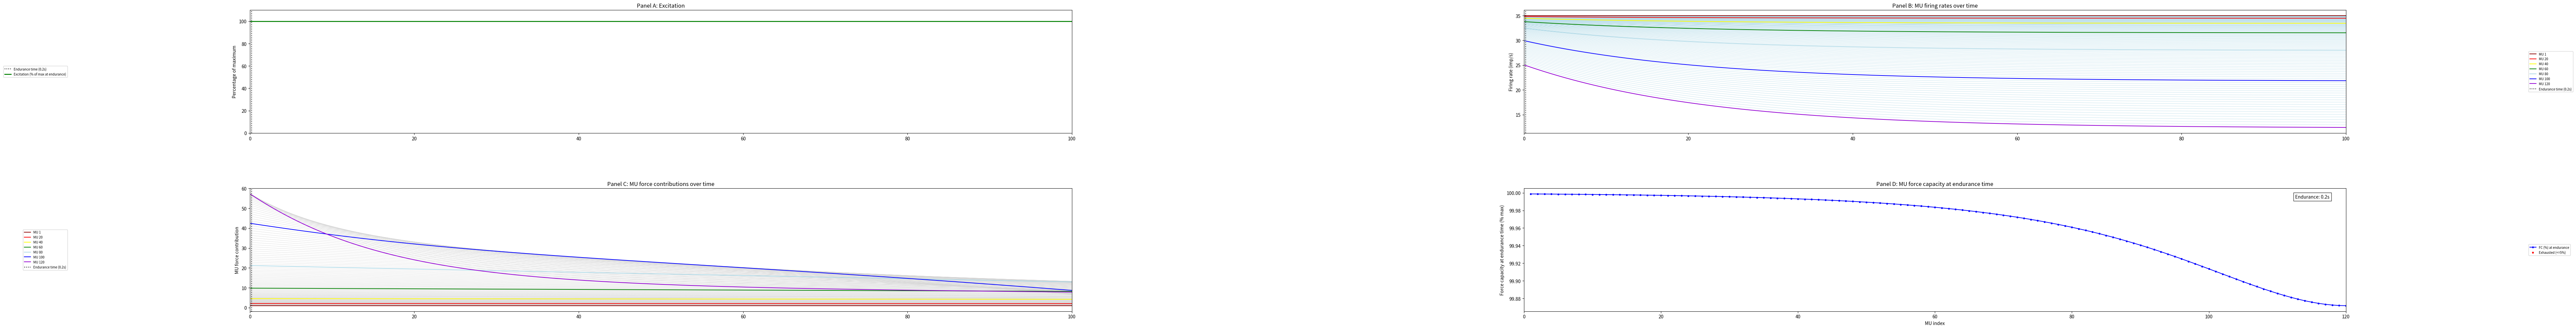

Generate this figure with matplotlib:
#!/usr/bin/env python3
"""
Converted from: Potvin & Fuglevand 2017 MATLAB data
Preserves equations, parameters, and plotting layout.
Dependencies: numpy, matplotlib
"""

import numpy as np
import matplotlib.pyplot as plt
import csv
import os

# -------------------------
# Model input parameters
# -------------------------
nu = 120  # number of neurons (motor units)
samprate = 10  # sample rate (Hz)
res = 100  # resolution of activations (100 -> 0.01 activation resolution)
hop = 20  # hopping factor for excitation search
r = 50  # range of recruitment thresholds
fat = 180  # range of fatigue rates across MUs
FatFac = 0.0225  # fatigue factor (FF/S) percent of peak force of MU per second

tau = 22  # adaptation time constant
adaptSF = 0.67  # adaptation scale factor
ctSF = 0.379  # contraction time slowing scale factor

mthr = 1  # minimum recruitment threshold
a = 1  # recruitment gain parameter
minfr = 8  # minimum firing rate (imp/s)
pfr1 = 35  # peak firing rate of first recruited MU
pfrL = 25  # peak firing rate of last recruited MU
mir = 1  # slope of firing rate increase vs excitation
rp = 100  # range of twitch tensions
rt = 3  # range of contraction times (3-fold)
tL = 90  # longest contraction time (ms in original; code uses same units)

# -------------------------
# Trial / task parameters
# -------------------------
fthscale = 1  # sets %MVC level for the trial duration (100% MVC is 1.00)
con = '0.50'  # for output file names
fthtime = 100  # duration to run trial (seconds)

# -------------------------
# Derived sizes and arrays
# -------------------------
fthsamp = int(fthtime * samprate)
fth = np.full(fthsamp, fthscale)

# -------------------------
# Recruitment Threshold Excitation (thr)
# -------------------------
n_idx = np.arange(1, nu + 1)  # 1..nu to match MATLAB indexing in formulas
b = np.log(r + (1 - mthr)) / (nu - 1)
thr = a * np.exp((n_idx - 1) * b) - (1 - mthr)  # thr[0] corresponds to MU 1

# -------------------------
# Peak Firing Rate (frp)
# -------------------------
frdiff = pfr1 - pfrL
frp = pfr1 - frdiff * ((thr - thr[0]) / (r - thr[0]))
maxex = thr[-1] + (pfrL - minfr) / mir  # maximum excitation
maxact = int(round(maxex * res))
ulr = 100 * thr[-1] / maxex  # recruitment threshold (%) of last MU

# -------------------------
# Firing Rates for each MU with increased excitation (mufr)
# mufr shape: (nu, maxact)
# -------------------------
acti = (np.arange(1, maxact + 1) / res)[None, :]
thr_col = thr[:, None]
frp_col = frp[:, None]
mufr_raw = mir * (acti - thr_col) + minfr
mufr = np.where(acti >= thr_col, np.minimum(mufr_raw, frp_col), 0.0)

mufr_max_all = mufr[:, -1]

k = np.arange(1, maxact + 1)

# -------------------------
# Twitch peak force P
# -------------------------
b_p = np.log(rp) / (nu - 1)
P = np.exp(b_p * (n_idx - 1))  # P[0] = 1, P[-1] = rp (approx)

# -------------------------
# Twitch contraction time ct
# -------------------------
c = np.log(rp) / np.log(rt)
ct = tL * (1.0 / P) ** (1.0 / c)

# -------------------------
# Normalized MU firing rates nmufr (CT * FR / 1000)
# -------------------------
nmufr = ct[:, None] * (mufr / 1000.0)

# -------------------------
# Force-frequency mapping (Pr) based on Fuglevand style
# -------------------------
sPr = 1 - np.exp(-2 * (0.4 ** 3))
Pr = np.where(
    nmufr <= 0.4,
    (nmufr / 0.4) * sPr,
    1.0 - np.exp(-2.0 * (nmufr ** 3))
)

# -------------------------
# MU force muP with increased excitation
# -------------------------
muP = Pr * P[:, None]
totalP = muP.sum(axis=0)
maxP = totalP[maxact - 1]

# -------------------------
# Initialize Pnow (current MU peak forces over time)
# Pnow shape: (nu, fthsamp+1) to allow Pnow[:, i+1] updates
# -------------------------
Pnow = np.zeros((nu, fthsamp + 1))
Pnow[:, 0] = P.copy()

# -------------------------
# Fatigue parameters
# -------------------------
# Note: MATLAB code computes mufatrate from 'fat' range
b2 = np.log(fat) / (nu - 1)
mufatrate = np.exp(b2 * (n_idx - 1))

# The MATLAB code references 'rec' and computes murecrate but 'rec' is not defined.
# We'll set recovery to zero as in the MATLAB snippet and skip murecrate.
recovery = np.zeros(nu)

fatigue = mufatrate * (FatFac / fat) * P

# -------------------------
# Establish rested excitation required for each target load level
# startact for forces 1..100 (MATLAB 1..100)
# -------------------------
startact = np.zeros(100, dtype=int)
force_percent = (totalP / maxP) * 100.0
forces = np.arange(1, 101)[:, None]
counts = np.sum(force_percent[None, :] < forces, axis=1)
startact = np.maximum(counts - 1, 0).astype(int)

# -------------------------
# Pchangecurves for display (not used in dynamics)
# -------------------------
Pchangecurves = (fatigue * P)[:, None] * Pr

# -------------------------
# Prepare arrays for main loop
# -------------------------
TmuPinstant = np.zeros((nu, fthsamp))
mufrFAT = np.zeros((nu, fthsamp))
ctFAT = np.zeros((nu, fthsamp))
ctREL = np.zeros((nu, fthsamp))
nmufrFAT = np.zeros((nu, fthsamp))
PrFAT = np.zeros((nu, fthsamp))
muPt = np.zeros((nu, fthsamp))
TPt = np.zeros(fthsamp)
Ptarget = np.zeros(fthsamp)
Tact = np.zeros(fthsamp, dtype=int)
Pchange = np.zeros((nu, fthsamp))
TPtMAX = np.zeros(fthsamp)
muPtMAX = np.zeros((nu, fthsamp))
muON = np.zeros(nu, dtype=int)  # time index when MU turned on (0 means not on yet)
adaptFR = np.zeros((nu, fthsamp))
Rdur = np.zeros(nu)
acttemp = np.zeros((fthsamp, maxact), dtype=int)
muPna = np.zeros((nu, fthsamp))
muForceCapacityRel = np.zeros((nu, fthsamp))

# Some variables referenced in MATLAB but not defined in snippet:
# recminfr: threshold for recovery vs fatigue. We'll set equal to minfr (reasonable default).
recminfr = minfr
# mujump used later for output loop; set to 1 to include all MUs
mujump = 1

thr_scale = (thr - 1.0) / (thr[-1] - 1.0)

timer = 0

# -------------------------
# Main loop: move through force time-history and determine excitation required
# -------------------------
for i in range(fthsamp):
    # print a timer value every ~60 seconds of simulated time (MATLAB used a conditional)

    force_idx = int(round(fth[i] * 100.0)) + 1
    if force_idx > 100:
        force_idx = 100

    s = startact[force_idx - 1] - (5 * res)
    if s < 1:
        s = 1

    acthop = int(round(maxact / hop))
    act = int(s)

    recruited_mask = muON > 0
    Rdur[:] = 0.0
    Rdur[recruited_mask] = (i - (muON[recruited_mask] - 1)) / samprate
    adapt_time_term = (1.0 - np.exp(-1.0 * Rdur / tau))

    pnow_col = Pnow[:, i]
    ctFAT_col = ct * (1.0 + ctSF * (1.0 - pnow_col / P))
    ctFAT[:, i] = ctFAT_col
    ctREL[:, i] = ctFAT_col / ct

    # search for excitation (act) that meets target force at this time
    for a_search in range(1, maxact + 1):
        acttemp[i, a_search - 1] = act

        act_idx = act - 1
        mufr_val = mufr[:, act_idx]
        adaptFR_col = thr_scale * adaptSF * (mufr_val - minfr + 2.0) * adapt_time_term
        adaptFR_col = np.clip(adaptFR_col, 0.0, None)
        adaptFR[:, i] = adaptFR_col

        mufrFAT_col = np.clip(mufr_val - adaptFR_col, 0.0, None)
        mufrFAT[:, i] = mufrFAT_col

        mufrMAX = mufr_max_all - adaptFR_col

        nmufrFAT_col = ctFAT_col * (mufrFAT_col / 1000.0)
        nmufrFAT[:, i] = nmufrFAT_col

        PrFAT_col = np.where(
            nmufrFAT_col <= 0.4,
            (nmufrFAT_col / 0.4) * sPr,
            1.0 - np.exp(-2.0 * (nmufrFAT_col ** 3))
        )
        PrFAT[:, i] = PrFAT_col

        muPt_col = PrFAT_col * pnow_col
        muPt[:, i] = muPt_col

        nmufrMAX = ctFAT_col * (mufrMAX / 1000.0)
        PrMAX_col = np.where(
            nmufrMAX <= 0.4,
            (nmufrMAX / 0.4) * sPr,
            1.0 - np.exp(-2.0 * (nmufrMAX ** 3))
        )
        muPtMAX[:, i] = PrMAX_col * pnow_col

        TPt[i] = np.sum(muPt_col) / maxP
        TPtMAX[i] = np.sum(muPtMAX[:, i]) / maxP

        # speed-up search logic (same as MATLAB)
        if TPt[i] < fth[i] and act == maxact:
            break
        if TPt[i] < fth[i]:
            act = act + acthop
            if act > maxact:
                act = maxact
        if TPt[i] >= fth[i] and acthop == 1:
            break
        if TPt[i] >= fth[i] and acthop > 1:
            act = act - (acthop - 1)
            if act < 1:
                act = 1
            acthop = 1

    # after search, record recruitment times for MUs that turned on
    newly_on = (muON == 0) & ((act / res) >= thr)
    muON[newly_on] = i + 1

    Ptarget[i] = TPt[i]
    Tact[i] = act

    fat_mask = mufrFAT[:, i] >= recminfr
    Pchange_col = np.where(
        fat_mask,
        -1.0 * (fatigue / samprate) * PrFAT[:, i],
        recovery / samprate
    )
    Pchange[:, i] = Pchange_col

    Pnow_next = Pnow[:, i] + Pchange_col
    Pnow_next = np.minimum(Pnow_next, P)
    Pnow_next = np.maximum(Pnow_next, 0.0)
    Pnow[:, i + 1] = Pnow_next

# -------------------------
# Compute Tstrength (non-adapted total strength) across time
# -------------------------
muPna[:, :] = Pnow[:, :fthsamp] * (muP[:, -1] / P)[:, None]
Tstrength = np.sum(muPna, axis=0) / maxP

# -------------------------
# Determine endurance time (first time TPtMAX < fth)
# -------------------------
endurtime = None
for i in range(fthsamp):
    if TPtMAX[i] < fth[i]:
        endurtime = (i + 1) / samprate
        break

if endurtime is None:
    endurtime = fthtime  # if never fell below target within simulation
    print("Endurance time (s):", endurtime, "(simulation completed without falling below target)")
else:
    print("Endurance time (s):", endurtime, "(time when force first dropped below target)")

# -------------------------
# Prepare muForceCapacityRel for outputs (percentage)
# -------------------------
muForceCapacityRel[::mujump, :] = Pnow[::mujump, :fthsamp] * 100.0 / P[::mujump, None]

# -------------------------
# Save CSV outputs (matching MATLAB dlmwrite names)
# -------------------------
# combo = [ns(:)/samprate, fth(:), Tact(:)/res/maxex * 100,Tstrength(:) * 100 ,Ptarget(:) * 100,TPtMAX(:)* 100];
ns = np.arange(1, fthsamp + 1)
combo = np.column_stack((
    ns / samprate,
    fth,
    Tact / (res * maxex) * 100.0,
    Tstrength * 100.0,
    Ptarget * 100.0,
    TPtMAX * 100.0
))
np.savetxt(f"{con} A - Target - Act - Strength (no adapt) - Force - Strength (w adapt).csv", combo, delimiter=',', header='time_s,target,act_percent,Strength_no_adapt_percent,Force_percent,Strength_with_adapt_percent', comments='')

np.savetxt(f"{con} B - Firing Rate.csv", mufrFAT.T, delimiter=',')
np.savetxt(f"{con} C - Individual MU Force Time-History.csv", muPt.T, delimiter=',')
np.savetxt(f"{con} D - MU Capacity - relative.csv", muForceCapacityRel.T, delimiter=',')

# -------------------------
# Plotting: 4 vertically stacked panels sharing x-axis
# Panel A: Excitation (Tact converted to excitation units), total muscle force capacity traces, target
# Panel B: Firing rate of each MU over time (thin lines), highlight every 20th MU
# Panel C: Force contribution of each MU over time (thin lines), highlight every 20th MU
# Panel D: MU capacity at endurance time vs MU index
# -------------------------
time = ns / samprate

fig, axes = plt.subplots(2, 2, figsize=(100, 10))
axA = axes[0, 0]
axB = axes[0, 1]
axC = axes[1, 0]
axD = axes[1, 1]

# Set common x-axis limits for time-based plots (A, B, C)
for ax in [axA, axB, axC]:
    ax.set_xlim(0, fthtime)

# Panel A
# Calculate muscle force as percentage of max
total_force_capacity = (np.sum(Pnow[:, :fthsamp], axis=0) / maxP) * 100.0

# Find the index corresponding to endurance time
endur_idx = int(endurtime * samprate) if endurtime is not None else fthsamp - 1
endur_idx = min(endur_idx, fthsamp - 1)  # Ensure we don't go out of bounds

# Get the target force at endurance time
target_force_percent = fth[0] * 100.0  # Target force as percentage of max

# Calculate the current force values at start and endurance time
initial_force = total_force_capacity[0]
endurance_force = total_force_capacity[endur_idx] if endur_idx < len(total_force_capacity) else total_force_capacity[-1]

# Create a scaling factor to adjust the entire curve
if initial_force > 0 and endurance_force > 0:
    # Calculate the desired scaling factor at each point
    # We want to map [initial_force, endurance_force] to [100, target_force_percent]
    if initial_force != endurance_force:  # Avoid division by zero
        # Linear scaling: y = mx + b
        # At t=0: 100 = m*initial_force + b
        # At t=endur_idx: target_force_percent = m*endurance_force + b
        m = (100 - target_force_percent) / (initial_force - endurance_force)
        b = 100 - m * initial_force
        
        # Apply the scaling to the entire curve
        total_force_capacity = m * total_force_capacity + b
    else:
        # If initial_force equals endurance_force, just scale to match the target
        scale_factor = target_force_percent / initial_force
        total_force_capacity = total_force_capacity * scale_factor

# Get excitation and normalize it so that value at endurance time = 100%
excitation = Tact / res
if endurtime is not None:
    # Find the index corresponding to endurance time
    endur_idx = int(endurtime * samprate) - 1
    if 0 <= endur_idx < len(excitation):
        max_excitation = excitation[endur_idx]
        if max_excitation > 0:
            excitation = (excitation / max_excitation) * 100.0

# Panel A: excitation
if endurtime is not None:
    axA.axvline(endurtime, color='k', linestyle=':', label=f'Endurance time ({endurtime:.1f}s)')
axA.plot(time, excitation, color='green', label='Excitation (% of max at endurance)', linewidth=2)
axA.set_ylim(0, 110)  # Slightly above 100% for better visibility
axA.set_ylabel('Percentage of maximum')
axA.set_title('Panel A: Excitation')

# Panel B: firing rates
for mu in range(nu):
    if np.any(mufrFAT[mu, :] > 0):  # Only plot if MU has non-zero firing rate
        axB.plot(time, mufrFAT[mu, :], color='lightblue', linewidth=0.5)

# highlight specific MUs: 1, 20, 40, 60, 80, 100, 120
highlight_mus = [0, 19, 39, 59, 79, 99, 119]  # 0-based indices
highlight_colors = {
    0: 'darkred',
    19: 'red',
    39: 'yellow',
    59: 'green',
    79: 'lightblue',
    99: 'blue',
    119: 'darkviolet'
}
for mu in highlight_mus:
    if mu < nu and np.any(mufrFAT[mu, :] > 0):  # Only plot if MU has non-zero firing rate
        axB.plot(time, mufrFAT[mu, :], linewidth=1.5, color=highlight_colors.get(mu, None), label=f'MU {mu+1}')
axB.set_ylabel('Firing rate (imp/s)')
axB.set_title('Panel B: MU firing rates over time')
if endurtime is not None:
    axB.axvline(endurtime, color='k', linestyle=':', label=f'Endurance time ({endurtime:.1f}s)')

# Panel C: MU force contributions
for mu in range(nu):
    if np.any(mufrFAT[mu, :] > 0):  # Only plot if MU has non-zero firing rate
        axC.plot(time, muPt[mu, :], color='lightgray', linewidth=0.5)
# highlight the same specific MUs as in Panel B
for mu in highlight_mus:
    if mu < nu and np.any(mufrFAT[mu, :] > 0):  # Only plot if MU has non-zero firing rate
        axC.plot(time, muPt[mu, :], linewidth=1.5, color=highlight_colors.get(mu, None), label=f'MU {mu+1}')
axC.set_ylabel('MU force contribution')
axC.set_title('Panel C: MU force contributions over time')
if endurtime is not None:
    axC.axvline(endurtime, color='k', linestyle=':', label=f'Endurance time ({endurtime:.1f}s)')

# Panel D: MU capacity at endurance time vs MU index
if endurtime is None:
    end_idx = fthsamp - 1
else:
    end_idx = int(min(int(endurtime * samprate) - 1, fthsamp - 1))
fc_at_end = (Pnow[:, end_idx] / P) * 100.0
mu_indices = np.arange(1, nu + 1)
axD.plot(mu_indices, fc_at_end, marker='o', markersize=3, linestyle='-', color='blue', label='FC (%) at endurance')
# mark exhausted MUs (FC <= 5%)
exhausted_mask = fc_at_end <= 5.0
axD.plot(mu_indices[exhausted_mask], fc_at_end[exhausted_mask], 'ro', markersize=3, label='Exhausted (<=5%)')
axD.set_xlabel('MU index')
axD.set_ylabel('Force capacity at endurance time (% max)')
axD.set_title('Panel D: MU force capacity at endurance time')
axD.set_xlim(0, nu)  # Set x-axis limit to show all motor units

fig = plt.gcf()
fig.tight_layout(rect=(0.18, 0.0, 0.82, 1.0), h_pad=2.0, w_pad=3.0)
fig.subplots_adjust(hspace=0.45, wspace=0.55)

# Move legends outside each quadrant without overlapping neighboring panels
axA.legend(loc='center right', bbox_to_anchor=(-0.22, 0.5), fontsize=7)
axC.legend(loc='center right', bbox_to_anchor=(-0.22, 0.5), fontsize=7)
axB.legend(loc='center left', bbox_to_anchor=(1.22, 0.5), fontsize=7)
axD.legend(loc='center left', bbox_to_anchor=(1.22, 0.5), fontsize=7)

# Add text annotation to Panel D
if endurtime is not None:
    axD.text(0.98, 0.95, f'Endurance: {endurtime:.1f}s',
             transform=axD.transAxes,
             horizontalalignment='right',
             verticalalignment='top',
             bbox=dict(facecolor='white', alpha=0.8))
plt.show()

# End of script
